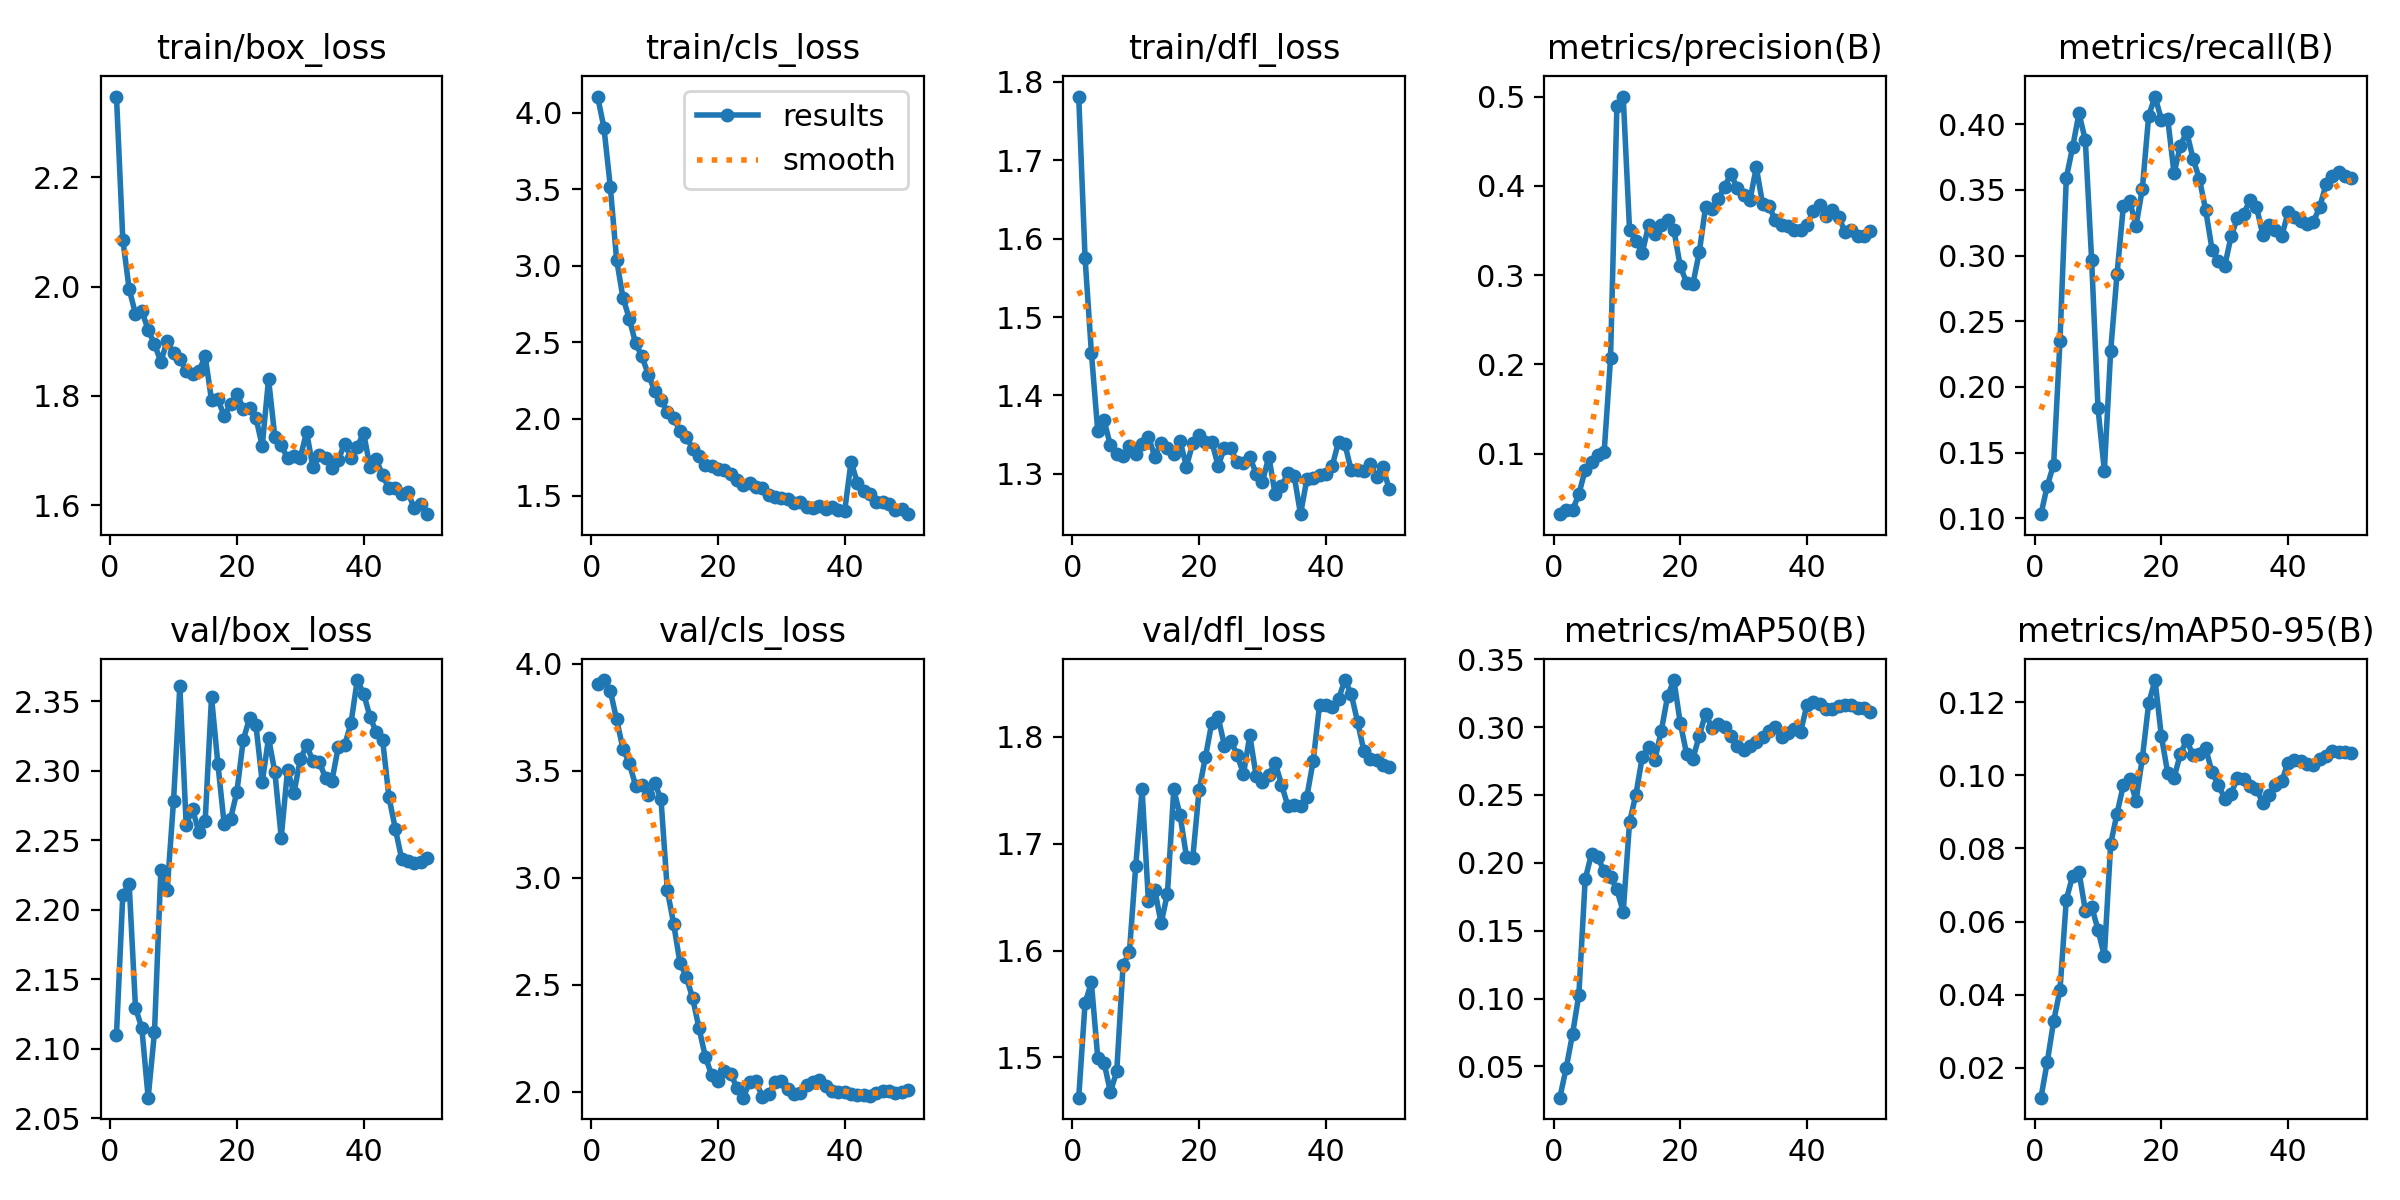

The file beside this chart, header and first rows:
epoch, train/box_loss, train/cls_loss, train/dfl_loss, metrics/precision(B), metrics/recall(B), metrics/mAP50(B), metrics/mAP50-95(B), val/box_loss, val/cls_loss, val/dfl_loss, lr/pg0, lr/pg1, lr/pg2
1, 2.348, 4.106, 1.781, 0.03203, 0.1032, 0.02693, 0.01187, 2.11, 3.905, 1.462, 4.444e-05, 4.444e-05, 4.444e-05
2, 2.086, 3.903, 1.576, 0.03626, 0.1249, 0.04875, 0.0217, 2.211, 3.923, 1.551, 9.801e-05, 9.801e-05, 9.801e-05
3, 1.996, 3.518, 1.455, 0.03657, 0.141, 0.07364, 0.0328, 2.219, 3.873, 1.57, 0.0001494, 0.0001494, 0.0001494
4, 1.95, 3.041, 1.355, 0.05445, 0.2349, 0.1027, 0.04127, 2.13, 3.739, 1.5, 0.0001986, 0.0001986, 0.0001986
5, 1.956, 2.792, 1.368, 0.08174, 0.3591, 0.1878, 0.06601, 2.115, 3.602, 1.495, 0.0002455, 0.0002455, 0.0002455
6, 1.921, 2.656, 1.336, 0.09074, 0.3825, 0.2067, 0.07253, 2.065, 3.534, 1.468, 0.0002903, 0.0002903, 0.0002903
7, 1.895, 2.493, 1.325, 0.09797, 0.4082, 0.204, 0.07359, 2.112, 3.43, 1.487, 0.0003329, 0.0003329, 0.0003329
8, 1.863, 2.409, 1.323, 0.1022, 0.3877, 0.1937, 0.06303, 2.228, 3.434, 1.586, 0.0003732, 0.0003732, 0.0003732
9, 1.901, 2.29, 1.335, 0.2068, 0.2962, 0.1897, 0.0641, 2.214, 3.388, 1.599, 0.0004114, 0.0004114, 0.0004114
10, 1.878, 2.185, 1.325, 0.489, 0.1837, 0.1804, 0.05779, 2.278, 3.44, 1.679, 0.0004474, 0.0004474, 0.0004474
11, 1.868, 2.126, 1.339, 0.5, 0.1363, 0.1638, 0.05056, 2.361, 3.369, 1.751, 0.0004812, 0.0004812, 0.0004812
12, 1.846, 2.048, 1.348, 0.3503, 0.2274, 0.2299, 0.08123, 2.261, 2.942, 1.646, 0.0005127, 0.0005127, 0.0005127
13, 1.841, 2.007, 1.322, 0.3387, 0.2857, 0.2503, 0.08952, 2.272, 2.785, 1.657, 0.0005421, 0.0005421, 0.0005421
14, 1.845, 1.921, 1.339, 0.3248, 0.3374, 0.2777, 0.09727, 2.256, 2.602, 1.625, 0.0005693, 0.0005693, 0.0005693
15, 1.873, 1.88, 1.333, 0.3555, 0.3415, 0.2854, 0.09911, 2.264, 2.537, 1.653, 0.0005942, 0.0005942, 0.0005942
16, 1.793, 1.807, 1.326, 0.3458, 0.3224, 0.2761, 0.09303, 2.353, 2.438, 1.751, 0.000617, 0.000617, 0.000617
17, 1.794, 1.758, 1.342, 0.3556, 0.3509, 0.297, 0.1047, 2.305, 2.298, 1.726, 0.0006376, 0.0006376, 0.0006376
18, 1.764, 1.702, 1.309, 0.3615, 0.4064, 0.3226, 0.1197, 2.261, 2.165, 1.688, 0.000656, 0.000656, 0.000656
19, 1.785, 1.695, 1.339, 0.3503, 0.4209, 0.3347, 0.126, 2.265, 2.077, 1.687, 0.0006721, 0.0006721, 0.0006721
20, 1.804, 1.675, 1.35, 0.3099, 0.4034, 0.303, 0.1107, 2.285, 2.05, 1.75, 0.0006861, 0.0006861, 0.0006861
21, 1.777, 1.664, 1.34, 0.2914, 0.4042, 0.2804, 0.1006, 2.322, 2.1, 1.781, 0.000671, 0.000671, 0.000671
22, 1.778, 1.642, 1.341, 0.29, 0.3624, 0.2767, 0.09927, 2.338, 2.086, 1.813, 0.000671, 0.000671, 0.000671
23, 1.761, 1.603, 1.31, 0.3255, 0.3836, 0.2936, 0.1059, 2.333, 2.018, 1.818, 0.000649, 0.000649, 0.000649
24, 1.708, 1.57, 1.333, 0.3763, 0.394, 0.31, 0.1096, 2.292, 1.973, 1.791, 0.000627, 0.000627, 0.000627
25, 1.831, 1.584, 1.332, 0.3741, 0.3736, 0.2995, 0.1054, 2.324, 2.049, 1.796, 0.000605, 0.000605, 0.000605
26, 1.724, 1.556, 1.315, 0.3852, 0.3583, 0.302, 0.1057, 2.299, 2.049, 1.783, 0.000583, 0.000583, 0.000583
27, 1.709, 1.547, 1.313, 0.3991, 0.3344, 0.3003, 0.1074, 2.252, 1.977, 1.765, 0.0005611, 0.0005611, 0.0005611
28, 1.686, 1.502, 1.321, 0.4133, 0.3046, 0.2935, 0.1008, 2.301, 1.988, 1.801, 0.0005391, 0.0005391, 0.0005391
29, 1.69, 1.49, 1.3, 0.3972, 0.2959, 0.2862, 0.09734, 2.284, 2.047, 1.763, 0.0005171, 0.0005171, 0.0005171
30, 1.687, 1.485, 1.29, 0.3891, 0.2919, 0.2828, 0.09364, 2.308, 2.05, 1.757, 0.0004951, 0.0004951, 0.0004951
31, 1.734, 1.479, 1.322, 0.3839, 0.3146, 0.2861, 0.09486, 2.318, 2.013, 1.764, 0.0004731, 0.0004731, 0.0004731
32, 1.67, 1.454, 1.274, 0.4206, 0.3285, 0.2893, 0.09937, 2.307, 1.99, 1.776, 0.0004511, 0.0004511, 0.0004511
33, 1.692, 1.455, 1.284, 0.3796, 0.3317, 0.2923, 0.09894, 2.306, 1.996, 1.755, 0.0004291, 0.0004291, 0.0004291
34, 1.687, 1.425, 1.301, 0.3769, 0.3423, 0.2969, 0.09709, 2.295, 2.032, 1.735, 0.0004071, 0.0004071, 0.0004071
35, 1.669, 1.418, 1.298, 0.3619, 0.3372, 0.2997, 0.09637, 2.293, 2.048, 1.736, 0.0003851, 0.0003851, 0.0003851
36, 1.682, 1.432, 1.249, 0.3555, 0.3157, 0.2929, 0.09242, 2.317, 2.054, 1.736, 0.0003631, 0.0003631, 0.0003631
37, 1.713, 1.414, 1.293, 0.3548, 0.3234, 0.2959, 0.09463, 2.318, 2.028, 1.744, 0.0003411, 0.0003411, 0.0003411
38, 1.687, 1.427, 1.294, 0.3505, 0.3195, 0.2984, 0.0973, 2.334, 2.006, 1.777, 0.0003191, 0.0003191, 0.0003191
39, 1.707, 1.409, 1.298, 0.3502, 0.3148, 0.2967, 0.09842, 2.365, 2.002, 1.829, 0.0002971, 0.0002971, 0.0002971
40, 1.733, 1.402, 1.299, 0.3559, 0.3329, 0.3163, 0.1035, 2.356, 2.002, 1.83, 0.0002751, 0.0002751, 0.0002751
41, 1.67, 1.721, 1.31, 0.3721, 0.3291, 0.3183, 0.1041, 2.339, 1.99, 1.828, 0.0002531, 0.0002531, 0.0002531
42, 1.684, 1.582, 1.341, 0.3782, 0.3262, 0.3174, 0.1038, 2.328, 1.985, 1.835, 0.0002311, 0.0002311, 0.0002311
43, 1.655, 1.529, 1.338, 0.3661, 0.3243, 0.3132, 0.103, 2.322, 1.987, 1.853, 0.0002091, 0.0002091, 0.0002091
44, 1.631, 1.509, 1.304, 0.3731, 0.3258, 0.3134, 0.1029, 2.281, 1.979, 1.84, 0.0001871, 0.0001871, 0.0001871
45, 1.631, 1.459, 1.305, 0.3648, 0.3369, 0.3152, 0.1045, 2.258, 1.994, 1.814, 0.0001651, 0.0001651, 0.0001651
46, 1.621, 1.458, 1.304, 0.3487, 0.3545, 0.3162, 0.1054, 2.237, 2.003, 1.787, 0.0001431, 0.0001431, 0.0001431
47, 1.624, 1.444, 1.313, 0.3504, 0.3607, 0.316, 0.1068, 2.235, 2.005, 1.779, 0.0001211, 0.0001211, 0.0001211
48, 1.594, 1.407, 1.296, 0.3439, 0.3633, 0.3139, 0.1064, 2.233, 1.997, 1.778, 9.9101e-05, 9.9101e-05, 9.9101e-05
49, 1.602, 1.409, 1.309, 0.3442, 0.3606, 0.3142, 0.1064, 2.234, 2.001, 1.774, 7.7103e-05, 7.7103e-05, 7.7103e-05
50, 1.584, 1.378, 1.28, 0.3492, 0.3592, 0.3114, 0.1061, 2.237, 2.008, 1.771, 5.5106e-05, 5.5106e-05, 5.5106e-05
